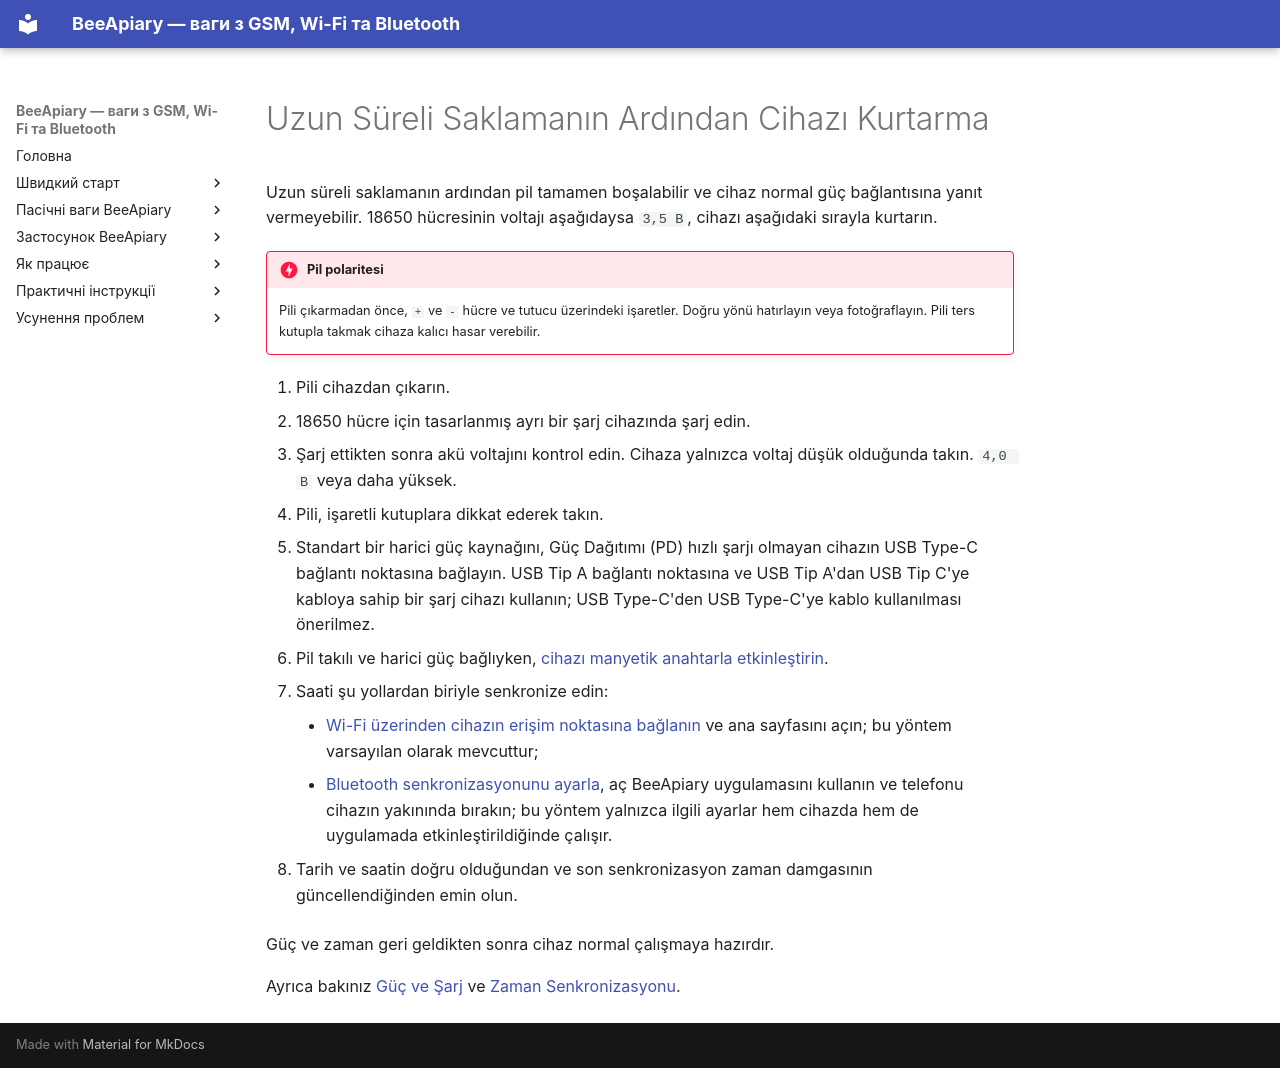

repository: Ivan-Bdgilko/BeeApiary_Docs · page: tr/troubleshooting/recovery-after-storage/index.html · generator: mkdocs

# Uzun Süreli Saklamanın Ardından Cihazı Kurtarma

Uzun süreli saklamanın ardından pil tamamen boşalabilir ve cihaz normal güç bağlantısına yanıt vermeyebilir. 18650 hücresinin voltajı aşağıdaysa `3,5 В`, cihazı aşağıdaki sırayla kurtarın.

!!! danger "Pil polaritesi"
    Pili çıkarmadan önce, `+` ve `-` hücre ve tutucu üzerindeki işaretler. Doğru yönü hatırlayın veya fotoğraflayın. Pili ters kutupla takmak cihaza kalıcı hasar verebilir.

1. Pili cihazdan çıkarın.
2. 18650 hücre için tasarlanmış ayrı bir şarj cihazında şarj edin.
3. Şarj ettikten sonra akü voltajını kontrol edin. Cihaza yalnızca voltaj düşük olduğunda takın. `4,0 В` veya daha yüksek.
4. Pili, işaretli kutuplara dikkat ederek takın.
5. Standart bir harici güç kaynağını, Güç Dağıtımı (PD) hızlı şarjı olmayan cihazın USB Type-C bağlantı noktasına bağlayın. USB Tip A bağlantı noktasına ve USB Tip A'dan USB Tip C'ye kabloya sahip bir şarj cihazı kullanın; USB Type-C'den USB Type-C'ye kablo kullanılması önerilmez.
6. Pil takılı ve harici güç bağlıyken, [cihazı manyetik anahtarla etkinleştirin](../guides/set-up-device.md#activation-reset).
7. Saati şu yollardan biriyle senkronize edin:

    - [Wi-Fi üzerinden cihazın erişim noktasına bağlanın](../guides/configure-local-wifi.md) ve ana sayfasını açın; bu yöntem varsayılan olarak mevcuttur;
    - [Bluetooth senkronizasyonunu ayarla](../guides/configure-bluetooth-sync.md), aç BeeApiary uygulamasını kullanın ve telefonu cihazın yakınında bırakın; bu yöntem yalnızca ilgili ayarlar hem cihazda hem de uygulamada etkinleştirildiğinde çalışır.

8. Tarih ve saatin doğru olduğundan ve son senkronizasyon zaman damgasının güncellendiğinden emin olun.

Güç ve zaman geri geldikten sonra cihaz normal çalışmaya hazırdır.

Ayrıca bakınız [Güç ve Şarj](../device/power.md) ve [Zaman Senkronizasyonu](../system/time-synchronization.md).
